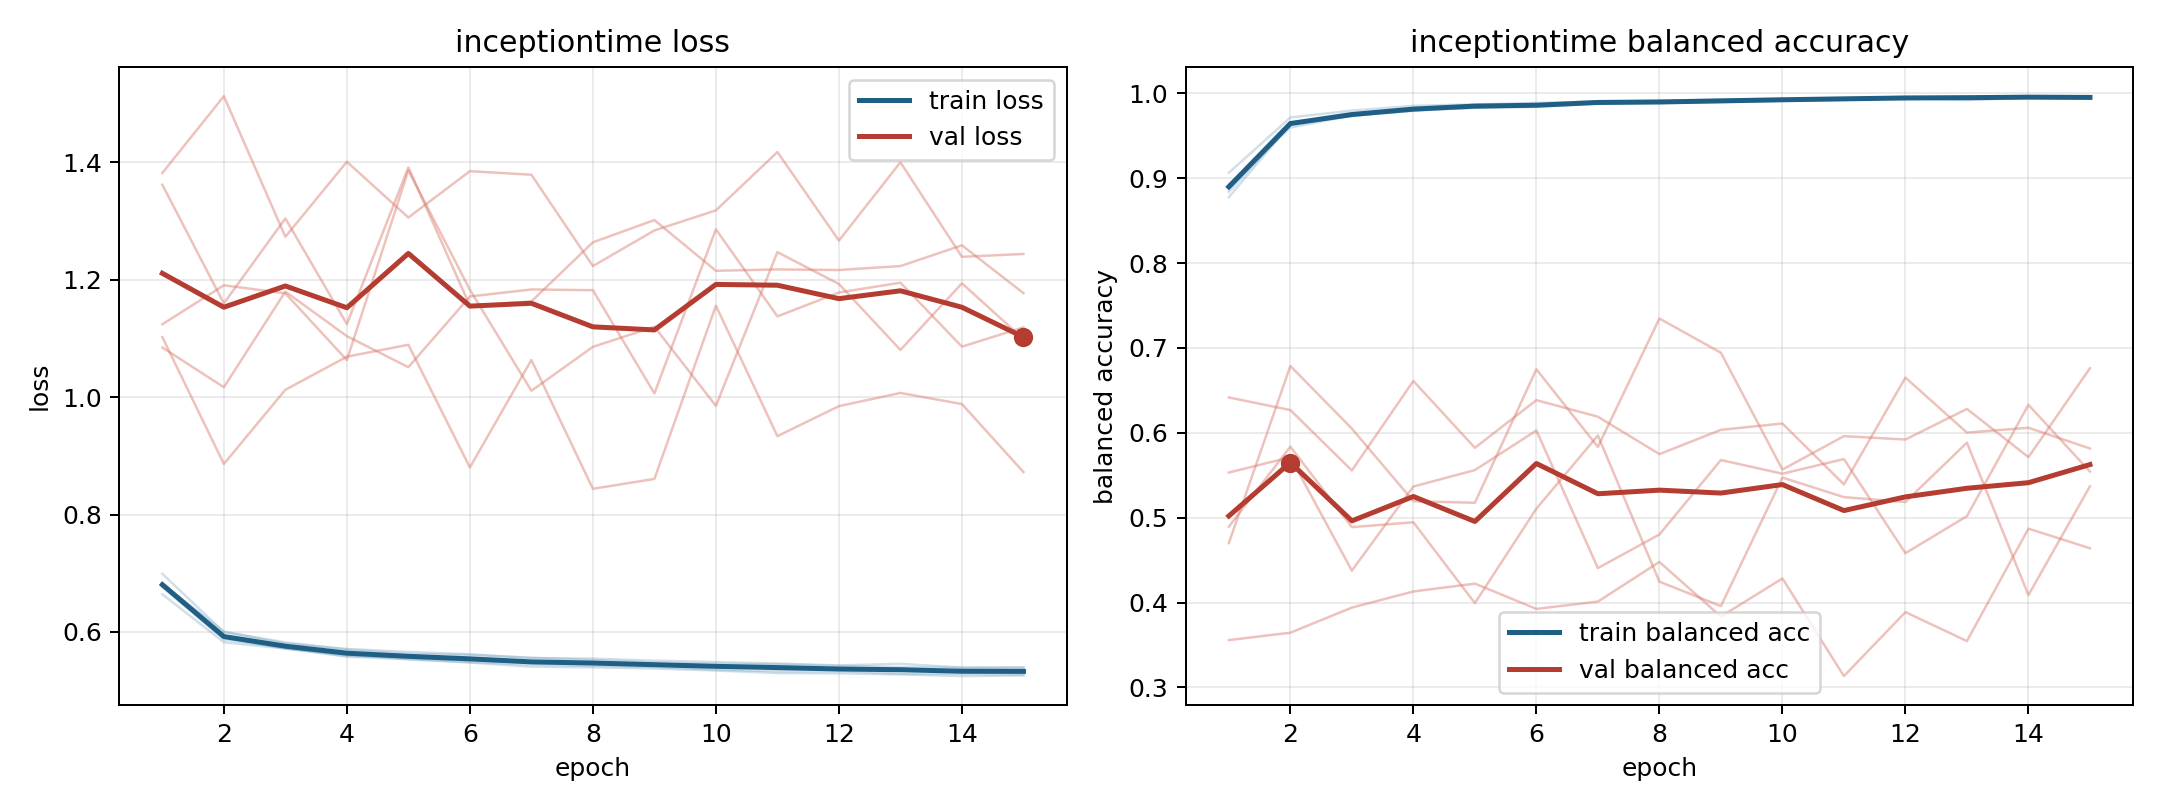

Source data for this figure (header and first rows):
model, fold, epoch, train_loss, train_balanced_accuracy, val_loss, val_balanced_accuracy
inceptiontime, 1, 1, 0.6643, 0.9065, 1.381, 0.3558
inceptiontime, 1, 2, 0.5825, 0.9716, 1.512, 0.3645
inceptiontime, 1, 3, 0.5718, 0.9797, 1.273, 0.3941
inceptiontime, 1, 4, 0.5593, 0.9853, 1.4, 0.4131
inceptiontime, 1, 5, 0.5569, 0.9871, 1.306, 0.4224
inceptiontime, 1, 6, 0.5518, 0.9887, 1.384, 0.3926
inceptiontime, 1, 7, 0.5483, 0.9902, 1.378, 0.4012
inceptiontime, 1, 8, 0.5466, 0.9914, 1.223, 0.4479
inceptiontime, 1, 9, 0.5442, 0.9922, 1.284, 0.3835
inceptiontime, 1, 10, 0.5428, 0.9929, 1.318, 0.4285
inceptiontime, 1, 11, 0.5422, 0.9936, 1.417, 0.3134
inceptiontime, 1, 12, 0.5368, 0.996, 1.266, 0.3888
inceptiontime, 1, 13, 0.5363, 0.9954, 1.4, 0.3547
inceptiontime, 1, 14, 0.5339, 0.9967, 1.239, 0.4872
inceptiontime, 1, 15, 0.5328, 0.9965, 1.244, 0.464
inceptiontime, 2, 1, 0.681, 0.884, 1.361, 0.6417
inceptiontime, 2, 2, 0.5907, 0.9632, 1.159, 0.6269
inceptiontime, 2, 3, 0.5718, 0.9741, 1.304, 0.5557
inceptiontime, 2, 4, 0.5616, 0.9797, 1.124, 0.6612
inceptiontime, 2, 5, 0.5532, 0.9854, 1.391, 0.5824
inceptiontime, 2, 6, 0.5488, 0.9857, 1.155, 0.6385
inceptiontime, 2, 7, 0.5446, 0.9886, 1.163, 0.619
inceptiontime, 2, 8, 0.5423, 0.9891, 1.263, 0.5749
inceptiontime, 2, 9, 0.5406, 0.9911, 1.301, 0.6036
inceptiontime, 2, 10, 0.5359, 0.9922, 1.215, 0.611
inceptiontime, 2, 11, 0.5331, 0.9937, 1.217, 0.5393
inceptiontime, 2, 12, 0.5334, 0.9937, 1.216, 0.6651
inceptiontime, 2, 13, 0.5289, 0.9953, 1.223, 0.6003
inceptiontime, 2, 14, 0.5285, 0.9951, 1.258, 0.606
inceptiontime, 2, 15, 0.5273, 0.9954, 1.177, 0.5816
inceptiontime, 3, 1, 0.6816, 0.8928, 1.084, 0.5532
inceptiontime, 3, 2, 0.6007, 0.9597, 1.017, 0.5713
inceptiontime, 3, 3, 0.5803, 0.9739, 1.179, 0.4377
inceptiontime, 3, 4, 0.5711, 0.9795, 1.104, 0.5367
inceptiontime, 3, 5, 0.566, 0.9831, 1.051, 0.5561
inceptiontime, 3, 6, 0.5619, 0.9841, 1.171, 0.6028
inceptiontime, 3, 7, 0.5556, 0.988, 1.183, 0.4407
inceptiontime, 3, 8, 0.5546, 0.9886, 1.182, 0.4802
inceptiontime, 3, 9, 0.5512, 0.9898, 1.006, 0.568
inceptiontime, 3, 10, 0.5488, 0.9912, 1.285, 0.5519
inceptiontime, 3, 11, 0.5464, 0.9923, 1.137, 0.5691
inceptiontime, 3, 12, 0.5431, 0.9945, 1.178, 0.4582
inceptiontime, 3, 13, 0.5458, 0.992, 1.195, 0.5019
inceptiontime, 3, 14, 0.5394, 0.9949, 1.086, 0.6331
inceptiontime, 3, 15, 0.5398, 0.9944, 1.119, 0.5544
inceptiontime, 4, 1, 0.6991, 0.8777, 1.102, 0.4702
inceptiontime, 4, 2, 0.5997, 0.9637, 0.886, 0.6788
inceptiontime, 4, 3, 0.5824, 0.9747, 1.012, 0.605
inceptiontime, 4, 4, 0.5701, 0.981, 1.069, 0.5195
inceptiontime, 4, 5, 0.5627, 0.9864, 1.089, 0.5176
inceptiontime, 4, 6, 0.5612, 0.9863, 0.8801, 0.6749
inceptiontime, 4, 7, 0.5561, 0.9896, 1.063, 0.5834
inceptiontime, 4, 8, 0.5524, 0.9902, 0.8437, 0.7347
inceptiontime, 4, 9, 0.5479, 0.9925, 0.8606, 0.6944
inceptiontime, 4, 10, 0.5458, 0.9936, 1.155, 0.5568
inceptiontime, 4, 11, 0.5451, 0.9942, 0.9334, 0.5961
inceptiontime, 4, 12, 0.5422, 0.9948, 0.9845, 0.5922
inceptiontime, 4, 13, 0.54, 0.9966, 1.007, 0.6282
inceptiontime, 4, 14, 0.5393, 0.9947, 0.9879, 0.5714
inceptiontime, 4, 15, 0.5387, 0.9948, 0.8723, 0.6761
... 15 more rows
